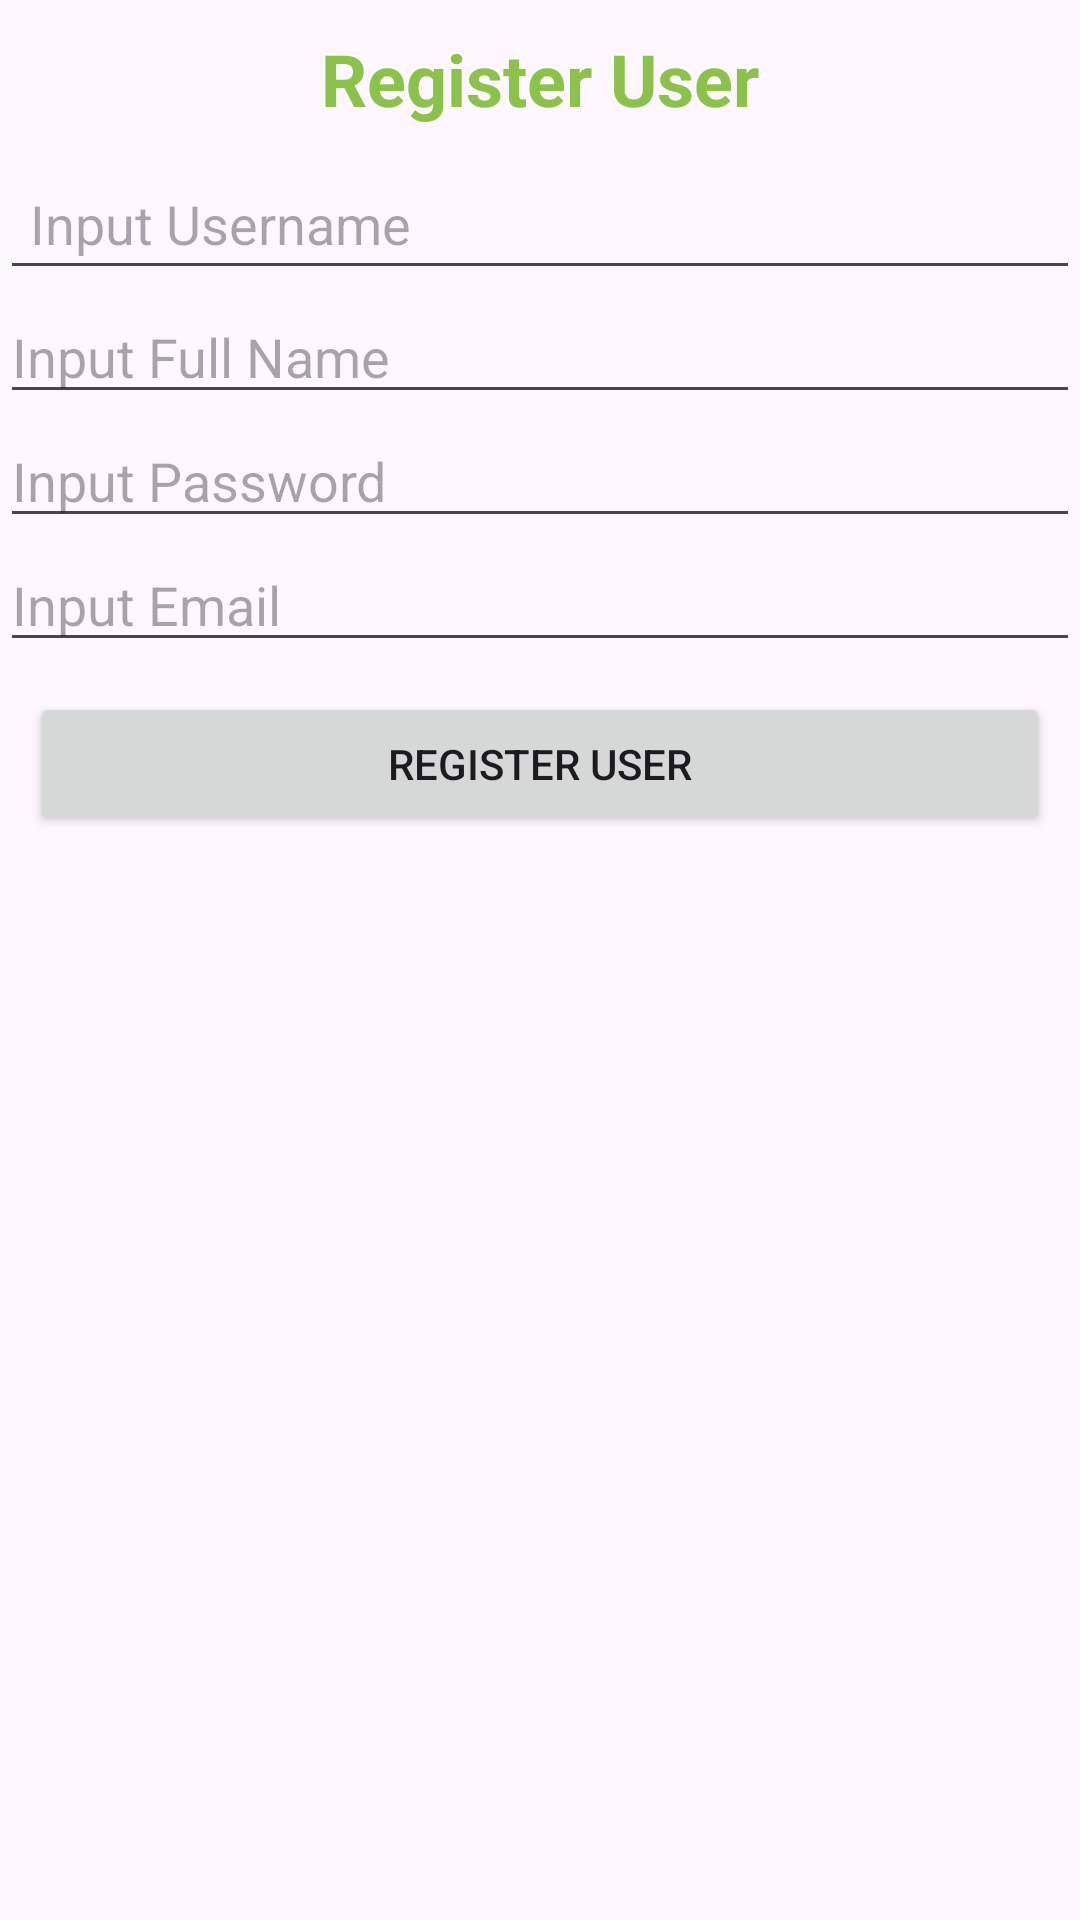

Reconstruct the res/layout file that produces this screen, plus the resources it refers to.
<!-- AndroidManifest.xml: application theme Theme.Uas_mobile_app -->
<!-- res/layout/activity_register_screen.xml -->
<?xml version="1.0" encoding="utf-8"?>
<androidx.constraintlayout.widget.ConstraintLayout xmlns:android="http://schemas.android.com/apk/res/android"
    xmlns:app="http://schemas.android.com/apk/res-auto"
    xmlns:tools="http://schemas.android.com/tools"
    android:id="@+id/main"
    android:layout_width="match_parent"
    android:layout_height="match_parent"
    tools:context=".screen.RegisterScreenActivity">

    <LinearLayout
        android:layout_width="match_parent"
        android:layout_height="match_parent"
        android:orientation="vertical">

        <TextView
            android:id="@+id/textView"
            android:layout_width="match_parent"
            android:layout_height="wrap_content"
            android:layout_margin="10sp"
            android:text="Register User"
            android:textAlignment="center"
            android:textAllCaps="false"
            android:textColor="#8BC34A"
            android:textSize="24sp"
            android:textStyle="bold" />

        <EditText
            android:id="@+id/etUsename"
            android:layout_width="match_parent"
            android:layout_height="wrap_content"
            android:ems="10"
            android:hint="Input Username"
            android:inputType="text"
            android:padding="10sp" />

        <EditText
            android:id="@+id/etFullName"
            android:layout_width="match_parent"
            android:layout_height="wrap_content"
            android:ems="10"
            android:hint="Input Full Name"
            android:inputType="text" />

        <EditText
            android:id="@+id/etPassword"
            android:layout_width="match_parent"
            android:layout_height="wrap_content"
            android:ems="10"
            android:hint="Input Password"
            android:inputType="text" />

        <EditText
            android:id="@+id/etEmail"
            android:layout_width="match_parent"
            android:layout_height="wrap_content"
            android:ems="10"
            android:hint="Input Email"
            android:inputType="text" />

        <Button
            android:id="@+id/btnRegister"
            android:layout_width="match_parent"
            android:layout_height="wrap_content"
            android:layout_margin="10sp"
            android:text="Register User" />
    </LinearLayout>
</androidx.constraintlayout.widget.ConstraintLayout>
<!-- resources referenced by this layout -->
<resources>
  <style name="Theme.Uas_mobile_app" parent="Base.Theme.Uas_mobile_app" />
  <style name="Base.Theme.Uas_mobile_app" parent="Theme.Material3.DayNight.NoActionBar">
          
          
      </style>
</resources>
